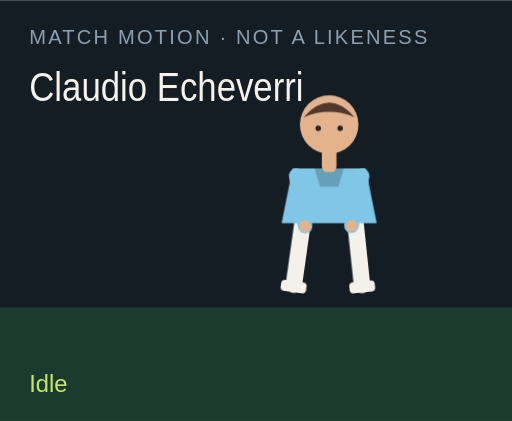
t = 0.00 s
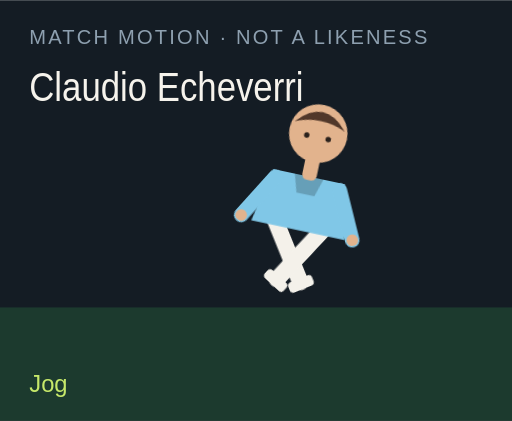
t = 1.50 s
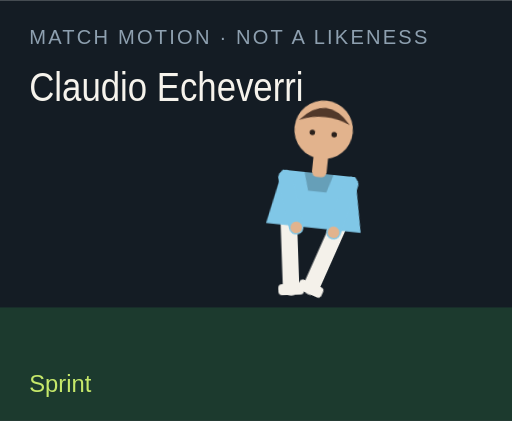
t = 3.00 s
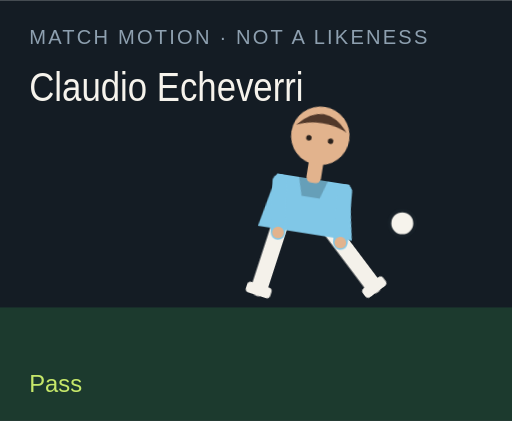
t = 4.50 s
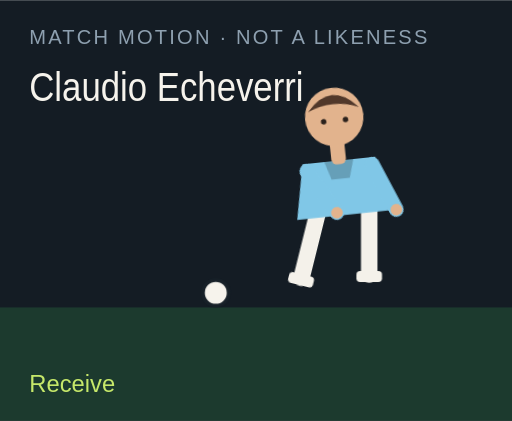
t = 6.00 s
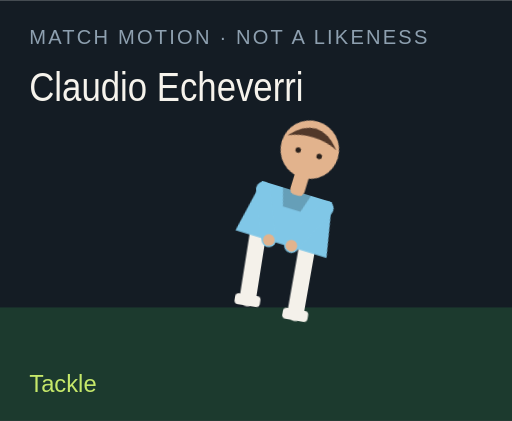
t = 7.50 s

The animated SVG that drew these frames (rendered in a browser with its animation timeline set to each time). Animation: 18 CSS @keyframes rules; one cycle of 9.00 s, repeats indefinitely.

<?xml version="1.0" encoding="UTF-8"?>
<svg xmlns="http://www.w3.org/2000/svg" viewBox="0 0 280 230" role="img">
  <style>@media (prefers-reduced-motion: reduce){animate,animateTransform{display:none}}</style>
  <rect width="280" height="230" fill="#141c24"/>
  <rect y="168" width="280" height="62" fill="#1c3a2e"/>
  <text x="16" y="24" fill="#8ea0b0" font-family="Arial,sans-serif" font-size="11" letter-spacing="1.2">MATCH MOTION · NOT A LIKENESS</text>
  <text x="16" y="55" fill="#f6f3ec" font-family="Impact,sans-serif" font-size="22" textLength="150" lengthAdjust="spacingAndGlyphs">Claudio Echeverri</text>
  <circle r="7" fill="#f6f3ec" stroke="#172028" stroke-width="2" id="motion-23052" cx="150" cy="160" opacity="0">
    
    
    
  </circle>
  <g transform="translate(132 40)">
    <g id="motion-23074" transform="rotate(0 48 90)">
      
      <g id="motion-23076" transform="translate(0 0)">
        
        <g transform="translate(34 78)"><g id="motion-23078" transform="rotate(8)"><path d="M0 0 V38" stroke="#f4f1ea" stroke-width="9" stroke-linecap="round"/><rect x="-7" y="36" width="14" height="6" rx="2" fill="#f4f1ea"/></g></g>
        <g transform="translate(62 78)"><g id="motion-23080" transform="rotate(-6)"><path d="M0 0 V38" stroke="#f4f1ea" stroke-width="9" stroke-linecap="round"/><rect x="-7" y="36" width="14" height="6" rx="2" fill="#f4f1ea"/></g></g>
        <path d="M28 52 h40 l6 30 H22 Z" fill="#80c7e7"/>
        <path d="M40 52 h16 l-3 10 H43 Z" fill="#000" opacity=".2"/>
        <g transform="translate(30 56)"><g id="motion-23082" transform="rotate(-10)"><path d="M0 0 V28" stroke="#80c7e7" stroke-width="8" stroke-linecap="round"/><circle cx="0" cy="28" r="3.2" fill="#e2b38d"/></g></g>
        <g transform="translate(66 56)"><g id="motion-23084" transform="rotate(12)"><path d="M0 0 V28" stroke="#80c7e7" stroke-width="8" stroke-linecap="round"/><circle cx="0" cy="28" r="3.2" fill="#e2b38d"/></g></g>
        <rect x="44" y="40" width="8" height="14" rx="3" fill="#e2b38d"/>
        <circle cx="48" cy="28" r="16" fill="#e2b38d"/>
        <path d="M34 24 Q48 8 62 24 Q48 18 34 24" fill="#51382a"/>
        <circle cx="42" cy="30" r="1.5" fill="#2a211c"/><circle cx="54" cy="30" r="1.5" fill="#2a211c"/>
      </g>
    </g>
  </g>
  <text x="16" y="214" fill="#c6e86a" font-family="Arial,sans-serif" font-size="13" opacity="1" id="motion-23056">Idle</text><text x="16" y="214" fill="#c6e86a" font-family="Arial,sans-serif" font-size="13" opacity="0" id="motion-23058">Jog</text><text x="16" y="214" fill="#c6e86a" font-family="Arial,sans-serif" font-size="13" opacity="0" id="motion-23060">Sprint</text><text x="16" y="214" fill="#c6e86a" font-family="Arial,sans-serif" font-size="13" opacity="0" id="motion-23062">Dribble</text><text x="16" y="214" fill="#c6e86a" font-family="Arial,sans-serif" font-size="13" opacity="0" id="motion-23064">Pass</text><text x="16" y="214" fill="#c6e86a" font-family="Arial,sans-serif" font-size="13" opacity="0" id="motion-23066">Shoot</text><text x="16" y="214" fill="#c6e86a" font-family="Arial,sans-serif" font-size="13" opacity="0" id="motion-23068">Receive</text><text x="16" y="214" fill="#c6e86a" font-family="Arial,sans-serif" font-size="13" opacity="0" id="motion-23070">Tackle</text><text x="16" y="214" fill="#c6e86a" font-family="Arial,sans-serif" font-size="13" opacity="0" id="motion-23072">Arms wide</text>
<style>@keyframes track-23053{0%{cx:150px}11.1%{cx:156px}22.2%{cx:164px}33.300000000000004%{cx:142px}44.4%{cx:190px}55.60000000000001%{cx:250px}66.7%{cx:118px}77.8%{cx:150px}88.9%{cx:150px}100%{cx:150px}}@keyframes track-23054{0%{cy:160px}11.1%{cy:158px}22.2%{cy:154px}33.300000000000004%{cy:156px}44.4%{cy:148px}55.60000000000001%{cy:96px}66.7%{cy:160px}77.8%{cy:160px}88.9%{cy:160px}100%{cy:160px}}@keyframes track-23055{0%{opacity:0}11.1%{opacity:0}22.2%{opacity:0}33.300000000000004%{opacity:1}44.4%{opacity:1}55.60000000000001%{opacity:1}66.7%{opacity:1}77.8%{opacity:0}88.9%{opacity:0}100%{opacity:0}}@keyframes track-23057{0%{opacity:1}11.1%{opacity:0}22.2%{opacity:0}33.300000000000004%{opacity:0}44.4%{opacity:0}55.60000000000001%{opacity:0}66.7%{opacity:0}77.8%{opacity:0}88.9%{opacity:0}100%{opacity:1}}@keyframes track-23059{0%{opacity:0}11.1%{opacity:1}22.2%{opacity:0}33.300000000000004%{opacity:0}44.4%{opacity:0}55.60000000000001%{opacity:0}66.7%{opacity:0}77.8%{opacity:0}88.9%{opacity:0}100%{opacity:0}}@keyframes track-23061{0%{opacity:0}11.1%{opacity:0}22.2%{opacity:1}33.300000000000004%{opacity:0}44.4%{opacity:0}55.60000000000001%{opacity:0}66.7%{opacity:0}77.8%{opacity:0}88.9%{opacity:0}100%{opacity:0}}@keyframes track-23063{0%{opacity:0}11.1%{opacity:0}22.2%{opacity:0}33.300000000000004%{opacity:1}44.4%{opacity:0}55.60000000000001%{opacity:0}66.7%{opacity:0}77.8%{opacity:0}88.9%{opacity:0}100%{opacity:0}}@keyframes track-23065{0%{opacity:0}11.1%{opacity:0}22.2%{opacity:0}33.300000000000004%{opacity:0}44.4%{opacity:1}55.60000000000001%{opacity:0}66.7%{opacity:0}77.8%{opacity:0}88.9%{opacity:0}100%{opacity:0}}@keyframes track-23067{0%{opacity:0}11.1%{opacity:0}22.2%{opacity:0}33.300000000000004%{opacity:0}44.4%{opacity:0}55.60000000000001%{opacity:1}66.7%{opacity:0}77.8%{opacity:0}88.9%{opacity:0}100%{opacity:0}}@keyframes track-23069{0%{opacity:0}11.1%{opacity:0}22.2%{opacity:0}33.300000000000004%{opacity:0}44.4%{opacity:0}55.60000000000001%{opacity:0}66.7%{opacity:1}77.8%{opacity:0}88.9%{opacity:0}100%{opacity:0}}@keyframes track-23071{0%{opacity:0}11.1%{opacity:0}22.2%{opacity:0}33.300000000000004%{opacity:0}44.4%{opacity:0}55.60000000000001%{opacity:0}66.7%{opacity:0}77.8%{opacity:1}88.9%{opacity:0}100%{opacity:0}}@keyframes track-23073{0%{opacity:0}11.1%{opacity:0}22.2%{opacity:0}33.300000000000004%{opacity:0}44.4%{opacity:0}55.60000000000001%{opacity:0}66.7%{opacity:0}77.8%{opacity:0}88.9%{opacity:1}100%{opacity:0}}@keyframes track-23075{0%{transform:rotate(0deg)}11.1%{transform:rotate(8deg)}22.2%{transform:rotate(16deg)}33.300000000000004%{transform:rotate(6deg)}44.4%{transform:rotate(4deg)}55.60000000000001%{transform:rotate(14deg)}66.7%{transform:rotate(-6deg)}77.8%{transform:rotate(34deg)}88.9%{transform:rotate(0deg)}100%{transform:rotate(0deg)}}@keyframes track-23077{0%{transform:translate(0px,0px)}11.1%{transform:translate(0px,-3px)}22.2%{transform:translate(0px,-6px)}33.300000000000004%{transform:translate(0px,-2px)}44.4%{transform:translate(0px,2px)}55.60000000000001%{transform:translate(0px,-4px)}66.7%{transform:translate(0px,1px)}77.8%{transform:translate(0px,10px)}88.9%{transform:translate(0px,-8px)}100%{transform:translate(0px,0px)}}@keyframes track-23079{0%{transform:rotate(8deg)}11.1%{transform:rotate(-26deg)}22.2%{transform:rotate(-42deg)}33.300000000000004%{transform:rotate(-8deg)}44.4%{transform:rotate(6deg)}55.60000000000001%{transform:rotate(12deg)}66.7%{transform:rotate(20deg)}77.8%{transform:rotate(-8deg)}88.9%{transform:rotate(-8deg)}100%{transform:rotate(8deg)}}@keyframes track-23081{0%{transform:rotate(-6deg)}11.1%{transform:rotate(24deg)}22.2%{transform:rotate(38deg)}33.300000000000004%{transform:rotate(18deg)}44.4%{transform:rotate(-38deg)}55.60000000000001%{transform:rotate(-54deg)}66.7%{transform:rotate(6deg)}77.8%{transform:rotate(-22deg)}88.9%{transform:rotate(8deg)}100%{transform:rotate(-6deg)}}@keyframes track-23083{0%{transform:rotate(-10deg)}11.1%{transform:rotate(24deg)}22.2%{transform:rotate(36deg)}33.300000000000004%{transform:rotate(-18deg)}44.4%{transform:rotate(10deg)}55.60000000000001%{transform:rotate(-24deg)}66.7%{transform:rotate(-30deg)}77.8%{transform:rotate(12deg)}88.9%{transform:rotate(-58deg)}100%{transform:rotate(-10deg)}}@keyframes track-23085{0%{transform:rotate(12deg)}11.1%{transform:rotate(-20deg)}22.2%{transform:rotate(-32deg)}33.300000000000004%{transform:rotate(14deg)}44.4%{transform:rotate(-26deg)}55.60000000000001%{transform:rotate(18deg)}66.7%{transform:rotate(-22deg)}77.8%{transform:rotate(-6deg)}88.9%{transform:rotate(58deg)}100%{transform:rotate(12deg)}}@media(prefers-reduced-motion:no-preference){#motion-23052{animation:track-23053 9s linear infinite both,track-23054 9s linear infinite both,track-23055 9s steps(1,end) infinite both}#motion-23056{animation:track-23057 9s steps(1,end) infinite both}#motion-23058{animation:track-23059 9s steps(1,end) infinite both}#motion-23060{animation:track-23061 9s steps(1,end) infinite both}#motion-23062{animation:track-23063 9s steps(1,end) infinite both}#motion-23064{animation:track-23065 9s steps(1,end) infinite both}#motion-23066{animation:track-23067 9s steps(1,end) infinite both}#motion-23068{animation:track-23069 9s steps(1,end) infinite both}#motion-23070{animation:track-23071 9s steps(1,end) infinite both}#motion-23072{animation:track-23073 9s steps(1,end) infinite both}#motion-23074{animation:track-23075 9s linear infinite both}#motion-23076{animation:track-23077 9s linear infinite both}#motion-23078{animation:track-23079 9s linear infinite both}#motion-23080{animation:track-23081 9s linear infinite both}#motion-23082{animation:track-23083 9s linear infinite both}#motion-23084{animation:track-23085 9s linear infinite both}}</style></svg>
